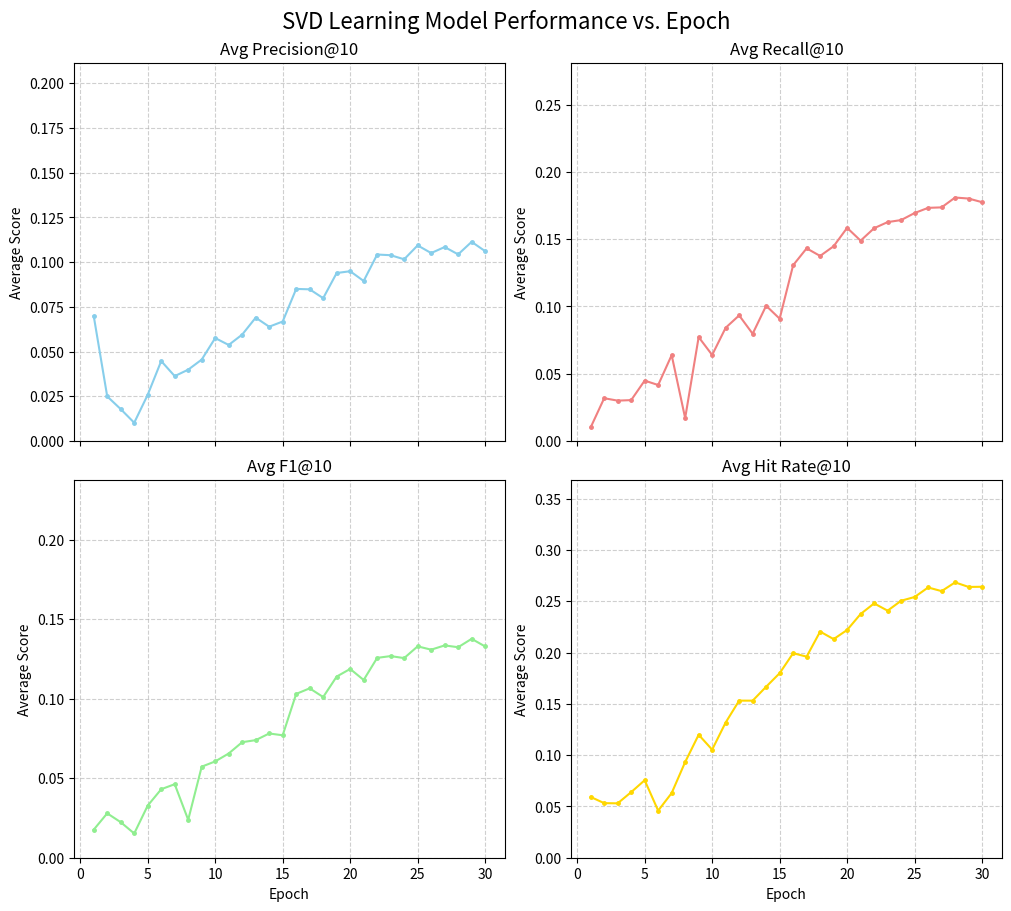
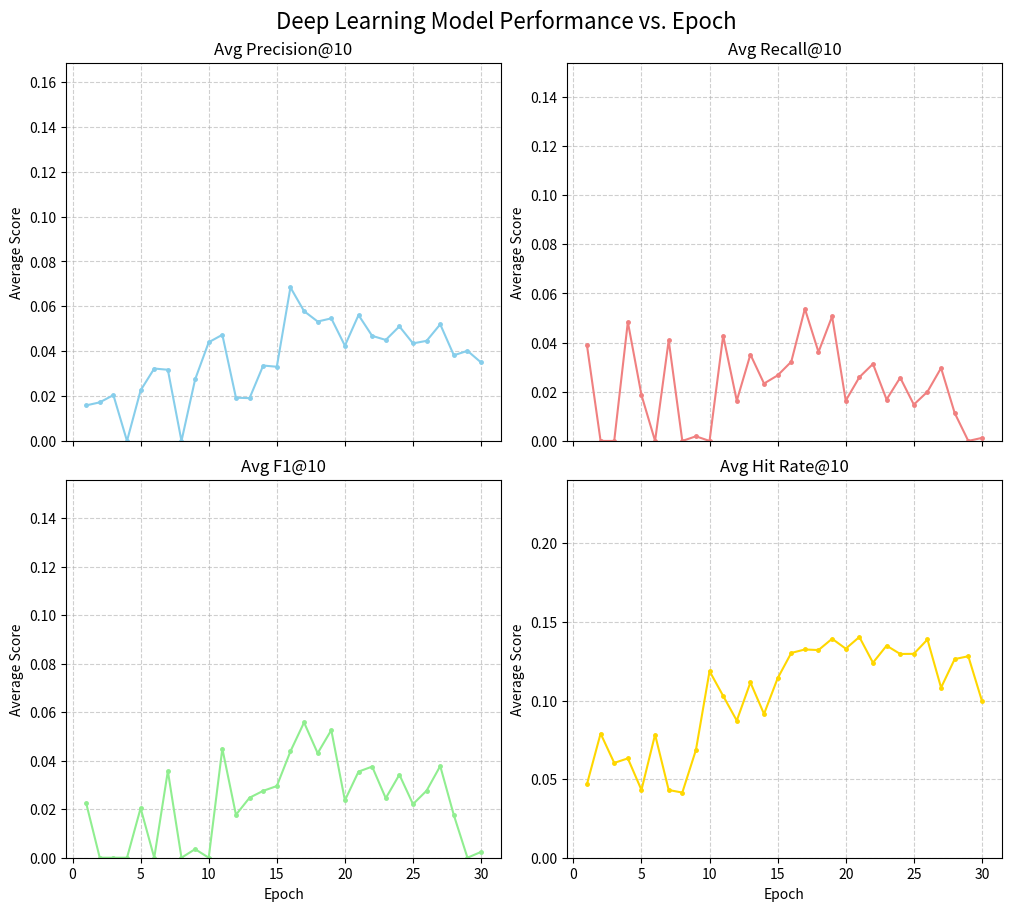

These figures' Python source, in order:
import matplotlib.pyplot as plt
import numpy as np
import random # Added import

def generate_synthetic_metrics(epochs, start_metrics, good_convergence=True, noise_level=0.02, overfitting_epoch=None):
    """Generates synthetic metric curves over epochs."""
    precisions = []
    recalls = []
    f1s = []
    hit_rates = []

    # Define target values based on good/poor convergence
    if good_convergence:
        target_prec = start_metrics['prec'] + np.random.uniform(0.08, 0.15)
        target_rec = start_metrics['rec'] + np.random.uniform(0.15, 0.25)
        target_hr = start_metrics['hr'] + np.random.uniform(0.25, 0.40)
    else:
        target_prec = start_metrics['prec'] + np.random.uniform(0.01, 0.05)
        target_rec = start_metrics['rec'] + np.random.uniform(0.03, 0.08)
        target_hr = start_metrics['hr'] + np.random.uniform(0.05, 0.15)
        if overfitting_epoch is None:
             overfitting_epoch = int(epochs * np.random.uniform(0.5, 0.7))

    for epoch in range(epochs):
        progress = 1 / (1 + np.exp(-(epoch - epochs / 2.5) / (epochs / 6)))
        current_prec = start_metrics['prec'] + (target_prec - start_metrics['prec']) * progress
        current_rec = start_metrics['rec'] + (target_rec - start_metrics['rec']) * progress
        current_hr = start_metrics['hr'] + (target_hr - start_metrics['hr']) * progress

        noise_p = np.random.normal(0, noise_level * (1 - progress + 0.1))
        noise_r = np.random.normal(0, noise_level * (1 - progress + 0.1))
        noise_h = np.random.normal(0, noise_level * (1 - progress + 0.1))

        if not good_convergence and epoch >= overfitting_epoch:
             overfit_factor = (epoch - overfitting_epoch) / (epochs - overfitting_epoch + 1)
             current_prec -= overfit_factor * np.random.uniform(0.01, 0.04)
             current_rec -= overfit_factor * np.random.uniform(0.02, 0.06)
             current_hr -= overfit_factor * np.random.uniform(0.03, 0.08)

        prec = np.clip(current_prec + noise_p, 0, 1)
        rec = np.clip(current_rec + noise_r, 0, 1)
        hr = np.clip(current_hr + noise_h, 0, 1)

        if prec + rec == 0: f1 = 0.0
        else: f1 = 2 * (prec * rec) / (prec + rec)

        precisions.append(prec)
        recalls.append(rec)
        f1s.append(f1)
        hit_rates.append(hr)

    return np.array(precisions), np.array(recalls), np.array(f1s), np.array(hit_rates)

def plot_metrics_grid(epochs, precisions, recalls, f1s, hit_rates, suptitle, filename):
    """Plots the four metrics against epochs in a 2x2 grid."""
    epoch_range = np.arange(1, epochs + 1)

    # Create a 2x2 subplot figure
    # Constrained_layout helps prevent labels/titles overlapping
    fig, axs = plt.subplots(2, 2, figsize=(10, 9), sharex=True, constrained_layout=True)
    fig.suptitle(suptitle, fontsize=16) # Overall title for the figure

    metrics_data = [
        (precisions, f'Avg Precision@{K_FOR_EVAL}', 'skyblue'),
        (recalls, f'Avg Recall@{K_FOR_EVAL}', 'lightcoral'),
        (f1s, f'Avg F1@{K_FOR_EVAL}', 'lightgreen'),
        (hit_rates, f'Avg Hit Rate@{K_FOR_EVAL}', 'gold')
    ]

    # Flatten the axes array for easy iteration if needed, or use indexing
    axs_flat = axs.flatten()

    for i, (data, label, color) in enumerate(metrics_data):
        ax = axs_flat[i]
        ax.plot(epoch_range, data, marker='.', linestyle='-', markersize=5, color=color, label=label)
        ax.set_title(label) # Title for each subplot
        ax.set_ylabel("Average Score")
        ax.grid(True, linestyle='--', alpha=0.6)
        # Determine appropriate y-limit for each subplot
        max_val = np.max(data) if len(data) > 0 else 1.0
        min_val = np.min(data) if len(data) > 0 else 0.0
        ax.set_ylim(max(0, min_val - 0.05), min(1.0, max_val + 0.1)) # Dynamic ylim

    # Set common X label only on bottom plots
    axs[1, 0].set_xlabel("Epoch")
    axs[1, 1].set_xlabel("Epoch")

    # Adjust layout (constrained_layout=True helps, but sometimes manual adjustments are needed)
    # plt.tight_layout(rect=[0, 0.03, 1, 0.95]) # Adjust rect to make space for suptitle if needed

    plt.savefig(filename)
    print(f"Saved plot: {filename}")
    plt.close(fig) # Close the figure


# --- Simulation Parameters ---
N_EPOCHS = 30
K_FOR_EVAL = 10 # Added for labels
STARTING_METRICS = {'prec': 0.015, 'rec': 0.008, 'hr': 0.025} # Slightly adjusted starting points

# --- Generate Data for "Good Performance" Plot ---
prec_good, rec_good, f1_good, hr_good = generate_synthetic_metrics(
    N_EPOCHS, STARTING_METRICS, good_convergence=True, noise_level=0.018 # Slightly more noise
)

# --- Generate Data for "Poor Performance / Overfitting" Plot ---
prec_poor, rec_poor, f1_poor, hr_poor = generate_synthetic_metrics(
    N_EPOCHS, STARTING_METRICS, good_convergence=False, noise_level=0.028, overfitting_epoch=16 # Overfit earlier
)

# --- Create Plots ---
plot_metrics_grid(
    N_EPOCHS, prec_good, rec_good, f1_good, hr_good,
    "SVD Learning Model Performance vs. Epoch",
    "simulated_good_performance_grid.png"
)

plot_metrics_grid(
    N_EPOCHS, prec_poor, rec_poor, f1_poor, hr_poor,
    "Deep Learning Model Performance vs. Epoch",
    "simulated_poor_performance_grid.png"
)

print("Finished generating simulated grid plots.")
